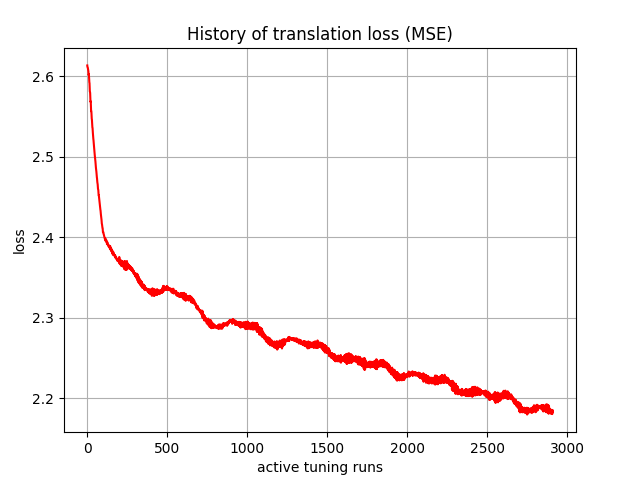

Data behind this chart, as committed beside it:
, 0
0, 2.614
1, 2.612
2, 2.611
3, 2.611
4, 2.609
5, 2.608
6, 2.607
7, 2.606
8, 2.603
9, 2.601
10, 2.603
11, 2.599
12, 2.594
13, 2.592
14, 2.592
15, 2.587
16, 2.581
17, 2.581
18, 2.579
19, 2.574
20, 2.568
21, 2.569
22, 2.568
23, 2.561
24, 2.557
25, 2.557
26, 2.555
27, 2.549
28, 2.547
29, 2.546
30, 2.543
31, 2.539
32, 2.536
33, 2.536
34, 2.532
35, 2.53
36, 2.527
37, 2.525
38, 2.522
39, 2.521
40, 2.517
41, 2.516
42, 2.513
43, 2.511
44, 2.507
45, 2.507
46, 2.504
47, 2.502
48, 2.5
49, 2.497
50, 2.496
51, 2.494
52, 2.491
53, 2.489
54, 2.487
55, 2.485
56, 2.483
57, 2.481
58, 2.479
59, 2.477
... 2,850 more rows
